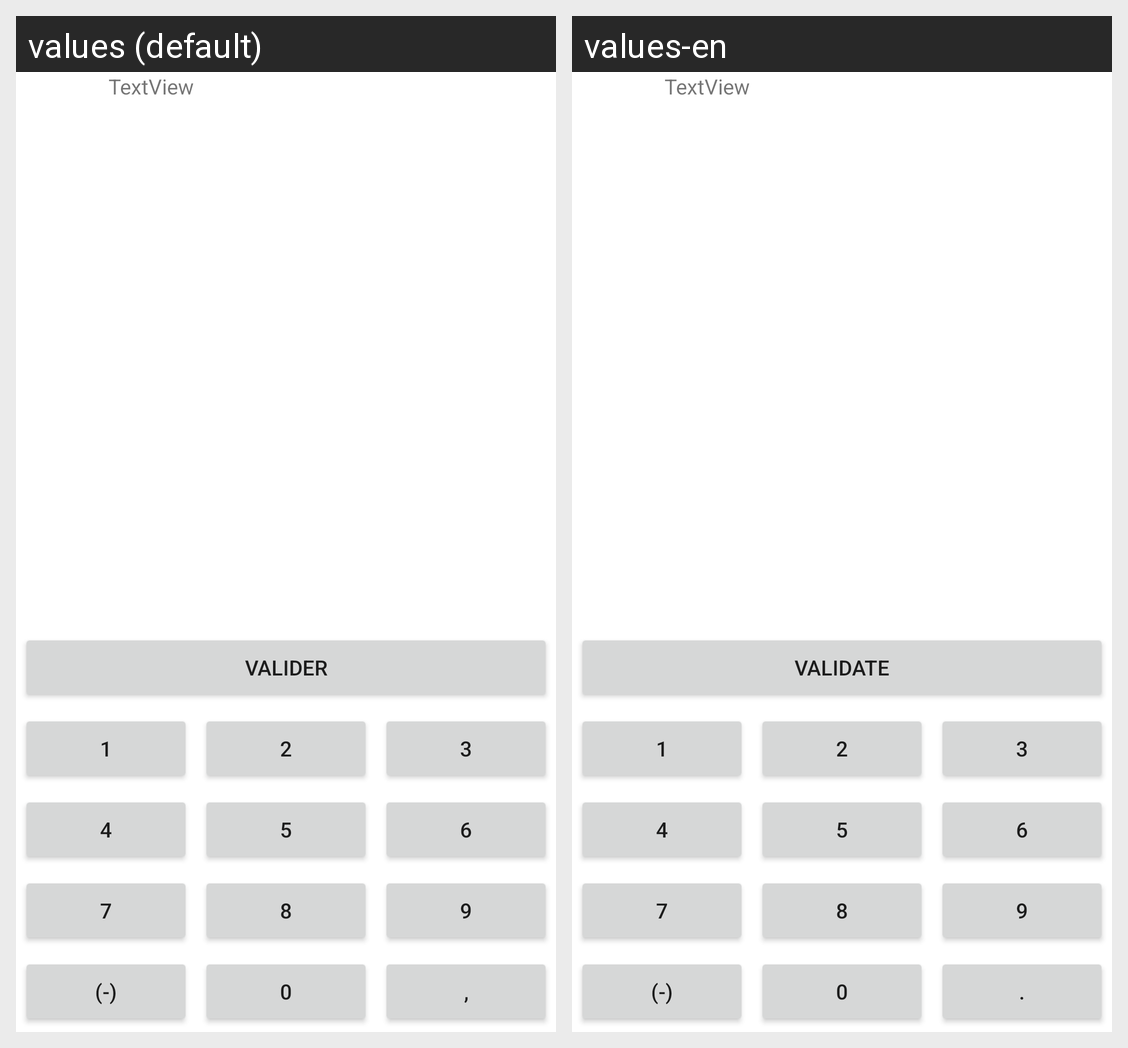

Here is an Android app screen in its default locale and in the app's own translations. Write out the translated-string differences for the strings that appear on this screen.
Android screen res/layout/activity_calcul.xml rendered under 2 locales, left to right: values (default), values-en. Device: Nexus 5 (rendered at 1080×1920; each locale shown at half size, 540×960, under a caption strip naming it); theme Theme.mentalcounting.
Strings drawn on this screen, with the default value and each locale's value (text and hints the layout hard-codes, and strings that could not be matched under every locale, appear in the picture but are not listed):

bouton_valider
  values: Valider
  values-en: Validate

button_1
  values: 1
  values-en: 1  [not translated; the default value is used]

button_2
  values: 2
  values-en: 2  [not translated; the default value is used]

button_3
  values: 3
  values-en: 3  [not translated; the default value is used]

button_4
  values: 4
  values-en: 4  [not translated; the default value is used]

button_5
  values: 5
  values-en: 5  [not translated; the default value is used]

button_6
  values: 6
  values-en: 6  [not translated; the default value is used]

button_7
  values: 7
  values-en: 7  [not translated; the default value is used]

button_8
  values: 8
  values-en: 8  [not translated; the default value is used]

button_9
  values: 9
  values-en: 9  [not translated; the default value is used]

bouton_negatif
  values: (-)
  values-en: (-)  [not translated; the default value is used]

button_0
  values: 0
  values-en: 0  [not translated; the default value is used]

bouton_virgule
  values: ,
  values-en: .
